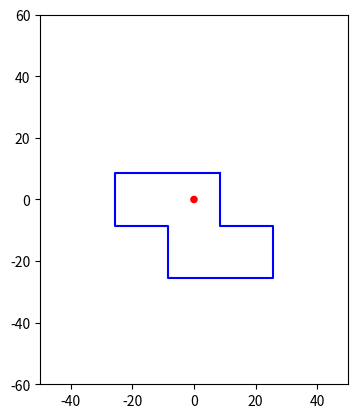

Write the Python code that produced this figure.
import matplotlib.pyplot as plt
from matplotlib.patches import Circle
x = [8.5,8.5,25.5,25.5,-8.5,-8.5,-25.5,-25.5,8.5]
y = [8.5,-8.5,-8.5,-25.5,-25.5,-8.5,-8.5,8.5,8.5]

coordinates=[]
for i in range(len(x)-1):
    coordinates.append((x[i],y[i]))
    
print(coordinates)

fig, ax = plt.subplots()
ax.set_aspect('equal') # Set the aspect ratio to 1:1
circle = Circle((0, 0), radius=1, edgecolor='red', facecolor='red')

# Add the circle to the axes
ax.add_artist(circle)

# Set the axis limits
ax.set_xlim(-50, 50)
ax.set_ylim(-60, 60)

ax.plot(x,y, color='blue')
plt.show()